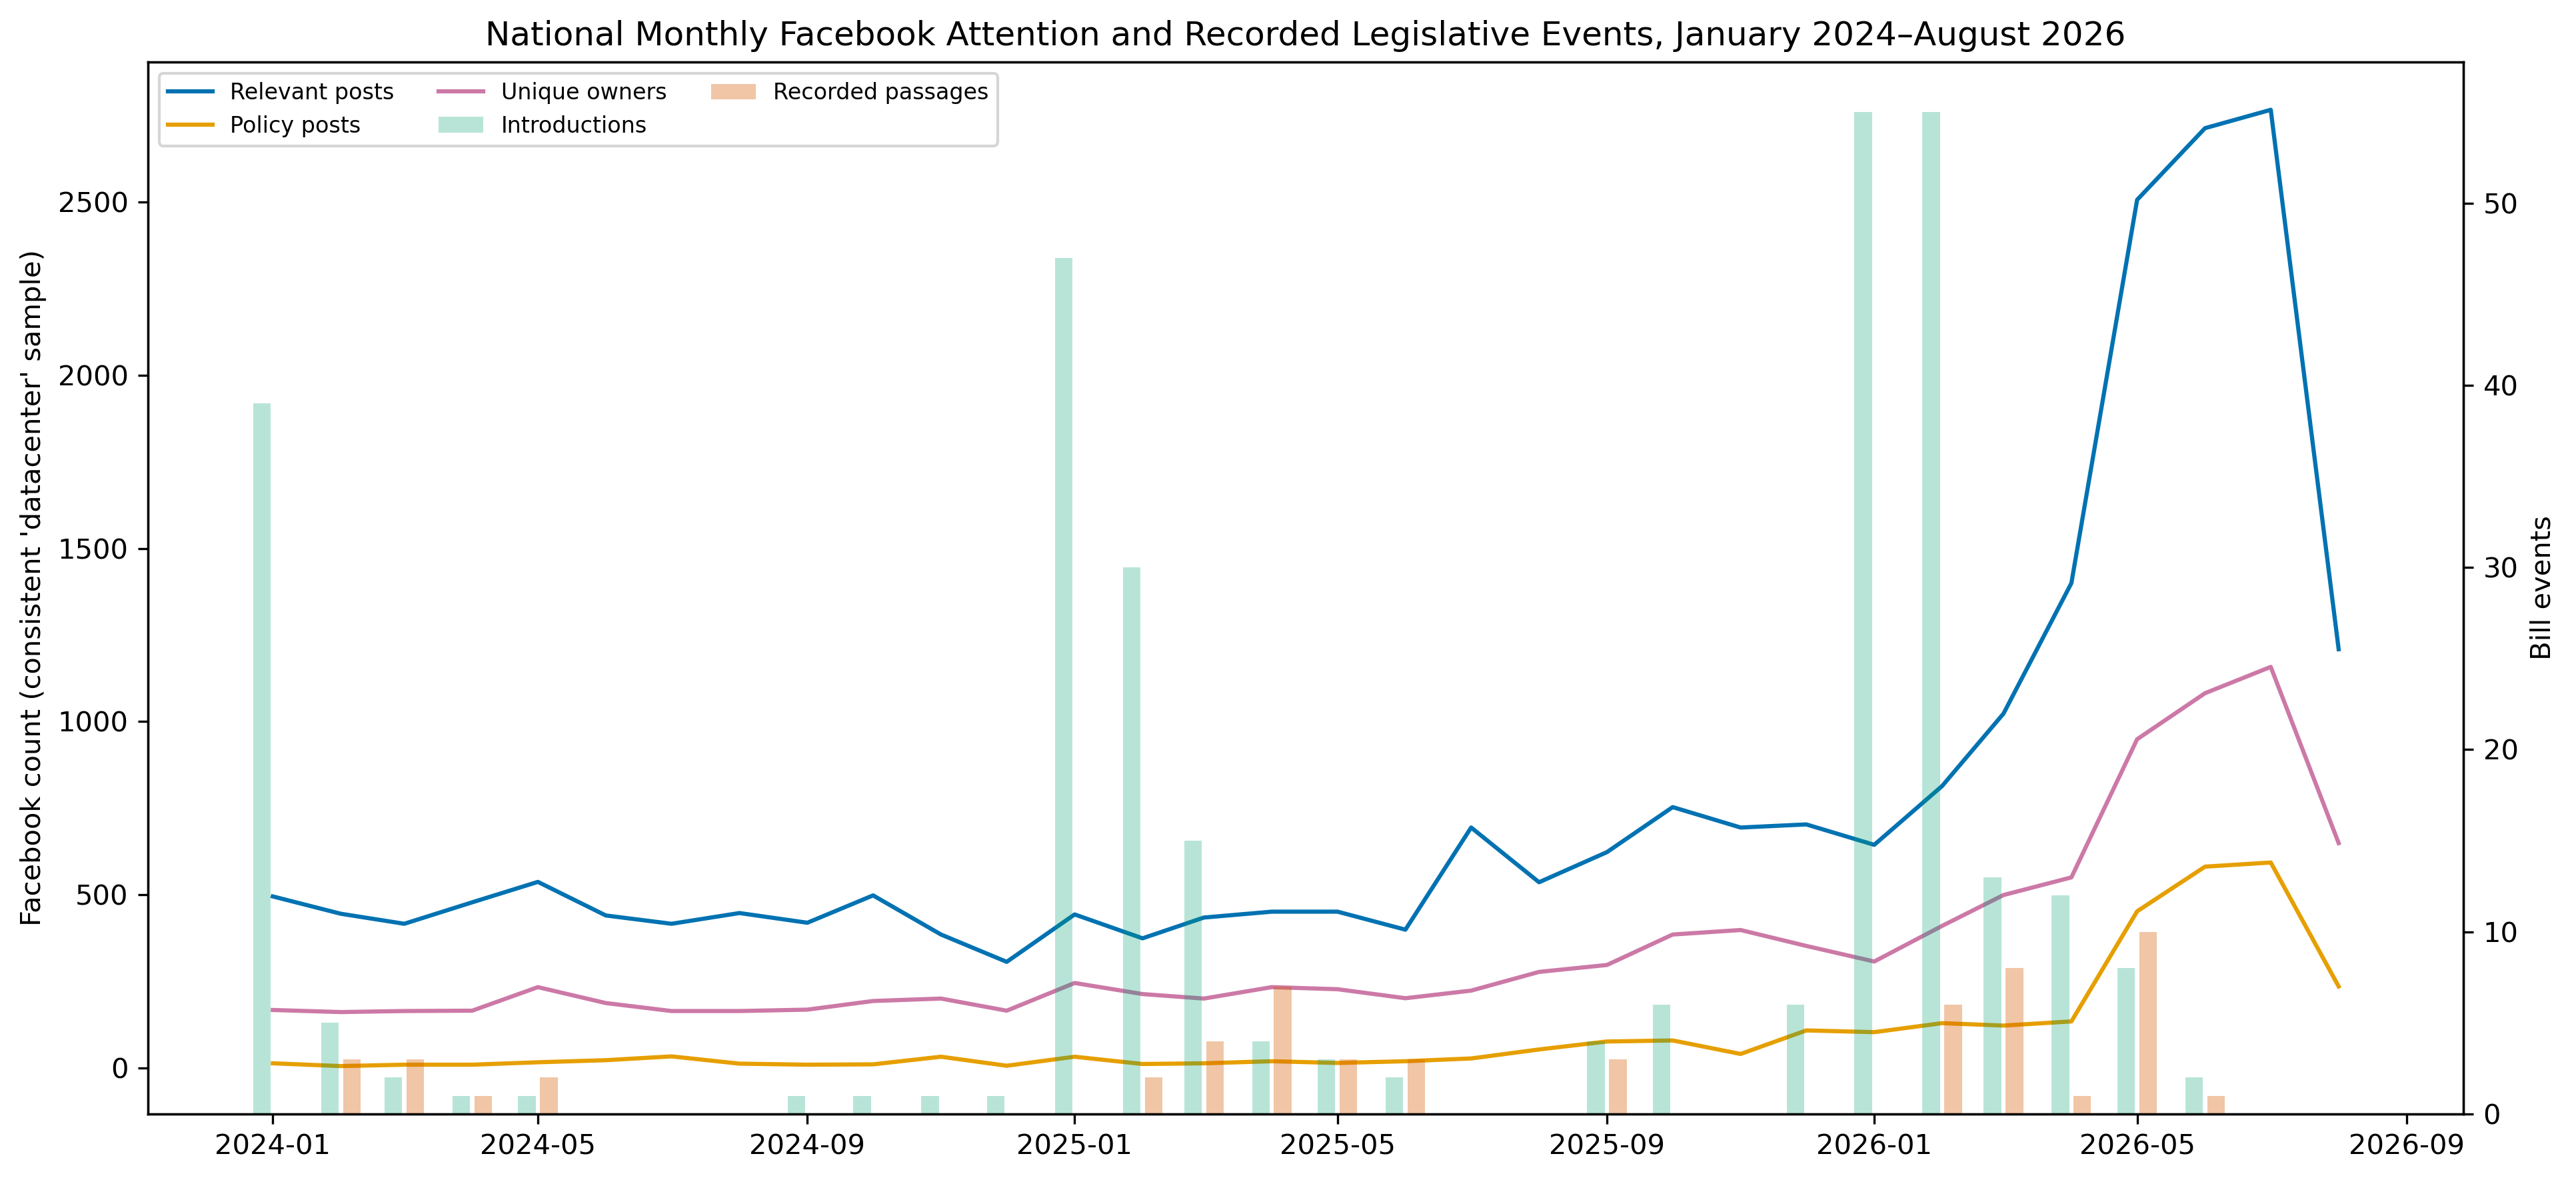

Values plotted in this chart, from the file beside it:
month, relevant_posts, policy_posts, unique_owners, introduction, latest_recorded_passage
2024-01, 495, 13, 167, 39.0, 0.0
2024-02, 445, 5, 161, 5.0, 3.0
2024-03, 416, 9, 164, 2.0, 3.0
2024-04, 478, 9, 165, 1.0, 1.0
2024-05, 537, 16, 233, 1.0, 2.0
2024-06, 440, 22, 187, 0.0, 0.0
2024-07, 416, 33, 164, 0.0, 0.0
2024-08, 447, 12, 164, 0.0, 0.0
2024-09, 419, 9, 168, 1.0, 0.0
2024-10, 498, 10, 193, 1.0, 0.0
2024-11, 385, 32, 200, 1.0, 0.0
2024-12, 306, 6, 165, 1.0, 0.0
2025-01, 443, 32, 245, 47.0, 0.0
2025-02, 374, 11, 213, 30.0, 2.0
2025-03, 434, 13, 200, 15.0, 4.0
2025-04, 451, 19, 233, 4.0, 7.0
2025-05, 451, 14, 227, 3.0, 3.0
2025-06, 399, 19, 201, 2.0, 3.0
2025-07, 694, 27, 223, 0.0, 0.0
2025-08, 536, 53, 277, 0.0, 0.0
2025-09, 623, 76, 297, 4.0, 3.0
2025-10, 753, 79, 385, 6.0, 0.0
2025-11, 694, 40, 398, 0.0, 0.0
2025-12, 703, 108, 352, 6.0, 0.0
2026-01, 644, 103, 307, 55.0, 0.0
2026-02, 814, 129, 410, 55.0, 6.0
2026-03, 1023, 122, 499, 13.0, 8.0
2026-04, 1400, 134, 550, 12.0, 1.0
2026-05, 2507, 452, 949, 8.0, 10.0
2026-06, 2714, 581, 1082, 2.0, 1.0
2026-07, 2767, 593, 1158, 0.0, 0.0
2026-08, 1209, 235, 649, 0.0, 0.0
